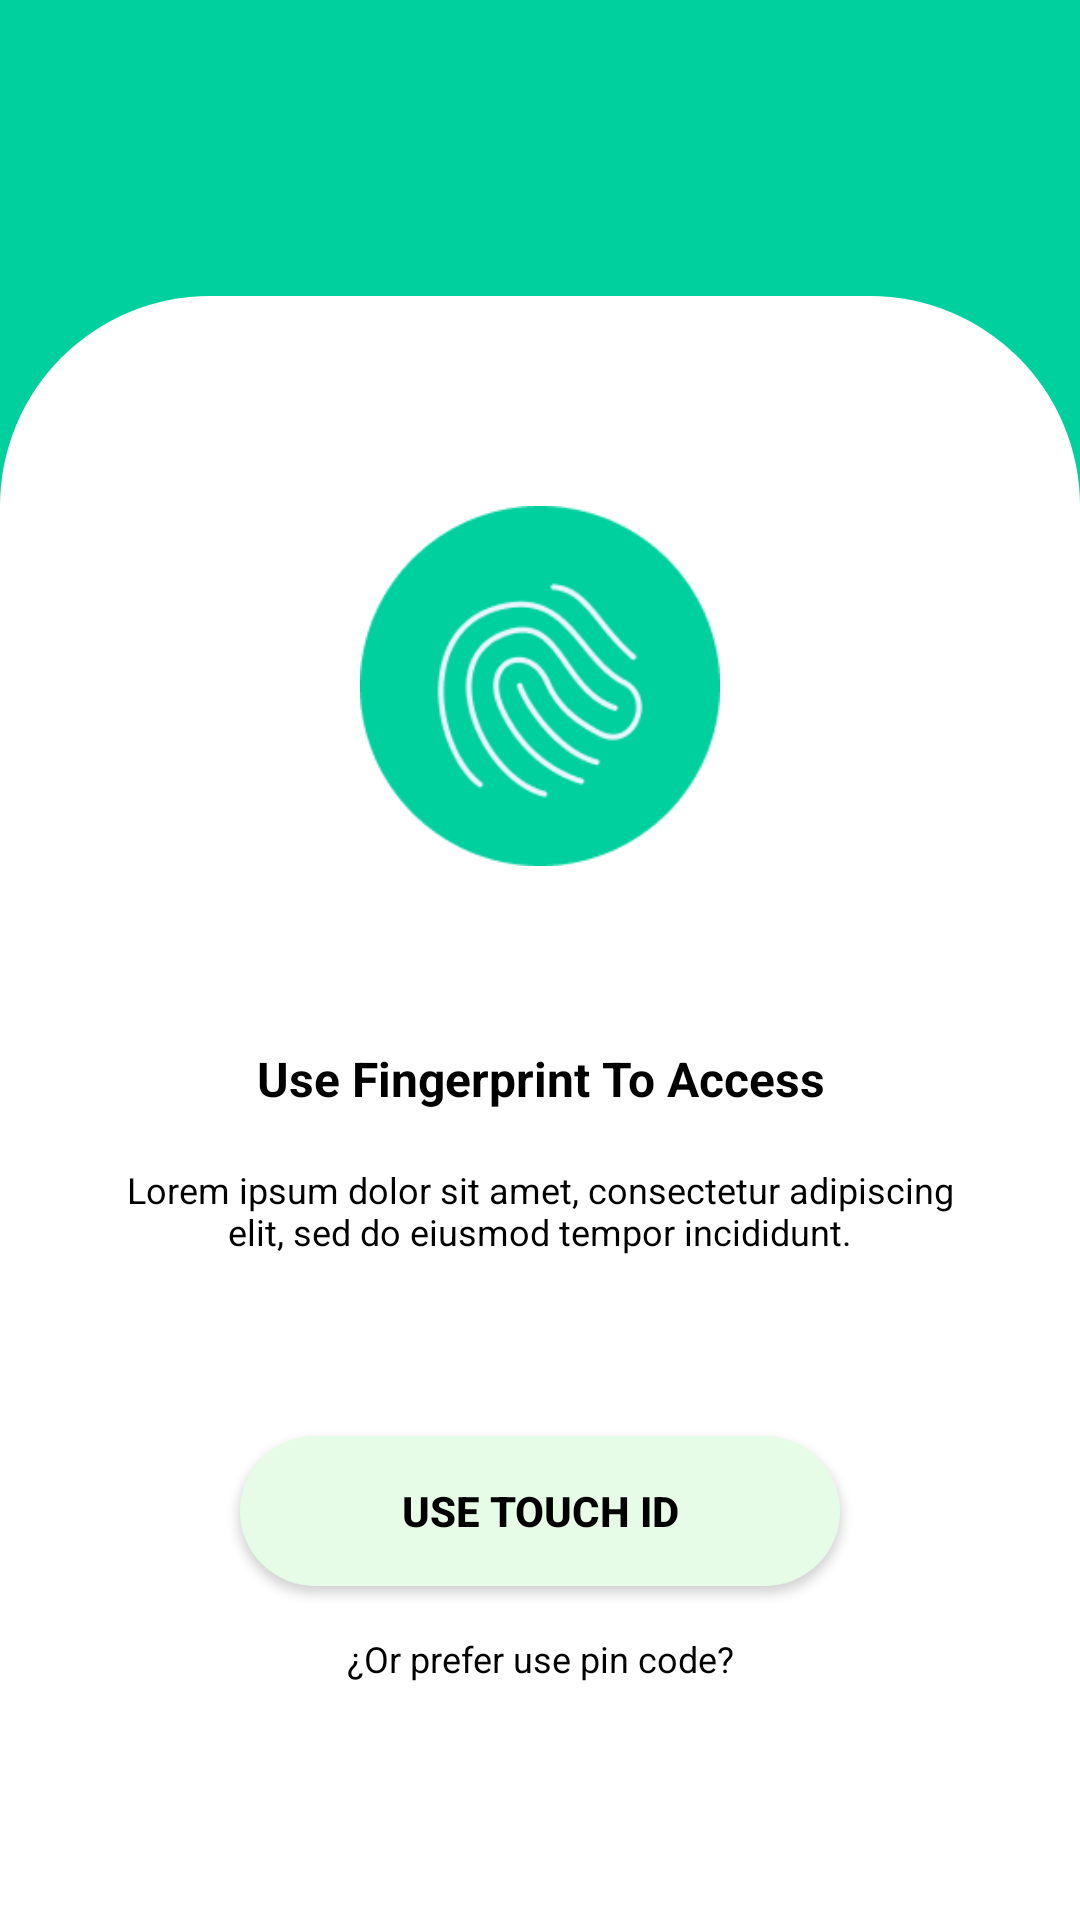

This screen was rendered from an Android layout file. Write that file and the resources it references.
<!-- AndroidManifest.xml: application theme Theme.BudgetBuddyorg -->
<!-- res/layout/activity_fingerprint.xml -->
<?xml version="1.0" encoding="utf-8"?>
<LinearLayout xmlns:android="http://schemas.android.com/apk/res/android"
    android:layout_width="match_parent"
    android:layout_height="match_parent"
    android:orientation="vertical"
    android:gravity="center"
    android:background="#00D09E"
    xmlns:tools="http://schemas.android.com/tools"
    tools:context=".FingerprintActivity">

    
    <RelativeLayout
        android:layout_width="match_parent"
        android:layout_height="200dp"
        android:gravity="center"
        android:padding="20dp">

        <TextView
            android:layout_width="wrap_content"
            android:layout_height="wrap_content"
            android:layout_centerInParent="true"
            android:text="Security Fingerprint"
            android:textColor="@color/black"
            android:textSize="28sp"
            android:textStyle="bold" />
    </RelativeLayout>

    
    <RelativeLayout
        android:layout_width="match_parent"
        android:layout_height="667dp"
        android:layout_marginTop="24dp"
        android:background="@drawable/rounded_bg"
        android:padding="20dp">

        <LinearLayout
            android:layout_width="match_parent"
            android:layout_height="wrap_content"
            android:gravity="center_horizontal"
            android:orientation="vertical"
            android:padding="20dp">

            
            <ImageView
                android:layout_width="120dp"
                android:layout_height="120dp"
                android:layout_gravity="center"
                android:layout_marginBottom="60dp"
                android:layout_marginTop="30dp"
                android:contentDescription="Fingerprint Icon"
                android:src="@drawable/fingerprint_icon" />

            
            <TextView
                android:id="@+id/tvInstruction"
                android:layout_width="wrap_content"
                android:layout_height="wrap_content"
                android:layout_marginBottom="18dp"
                android:gravity="center"
                android:text="Use Fingerprint To Access"
                android:textColor="@android:color/black"
                android:textSize="16sp"
                android:textStyle="bold" />

            <TextView
                android:layout_width="wrap_content"
                android:layout_height="wrap_content"
                android:layout_marginBottom="60dp"
                android:gravity="center"
                android:text="Lorem ipsum dolor sit amet, consectetur adipiscing elit, sed do eiusmod tempor incididunt."
                android:textColor="@android:color/black"
                android:textSize="12sp" />

            
            <Button
                android:id="@+id/btnUseFingerprint"
                android:layout_width="200dp"
                android:layout_height="50dp"
                android:layout_marginBottom="16dp"
                android:background="@drawable/rounded_bg_corner"
                android:text="Use Touch ID"
                android:textColor="@android:color/black"
                android:textStyle="bold" />

            
            <TextView
                android:layout_width="wrap_content"
                android:layout_height="wrap_content"
                android:layout_marginBottom="10dp"
                android:gravity="center"
                android:text="¿Or prefer use pin code?"
                android:textColor="@android:color/black"
                android:textSize="12sp" />
        </LinearLayout>
    </RelativeLayout>
</LinearLayout>
<!-- resources referenced by this layout -->
<resources>
  <color name="black">#FF000000</color>
  <!-- drawable fingerprint_icon: png bitmap (drawable, 8220 bytes) -->
  <!-- drawable rounded_bg (drawable) -->
  <shape xmlns:android="http://schemas.android.com/apk/res/android"
      android:shape="rectangle">
      <solid android:color="#FFFF"/> 
      <corners android:topLeftRadius="70dp"
          android:topRightRadius="70dp"
          android:bottomLeftRadius="0dp"
          android:bottomRightRadius="0dp"
          />
  </shape>
  <!-- drawable rounded_bg_corner (drawable) -->
  <?xml version="1.0" encoding="utf-8"?>
  <shape xmlns:android="http://schemas.android.com/apk/res/android"
      android:shape="rectangle">
      <solid android:color="#E6FCE6" /> 
      <corners android:radius="50dp" /> 
  </shape>
  <style name="Theme.BudgetBuddyorg" parent="Base.Theme.BudgetBuddyorg" />
  <style name="Base.Theme.BudgetBuddyorg" parent="Theme.Material3.DayNight.NoActionBar">
          
          
      </style>
</resources>
